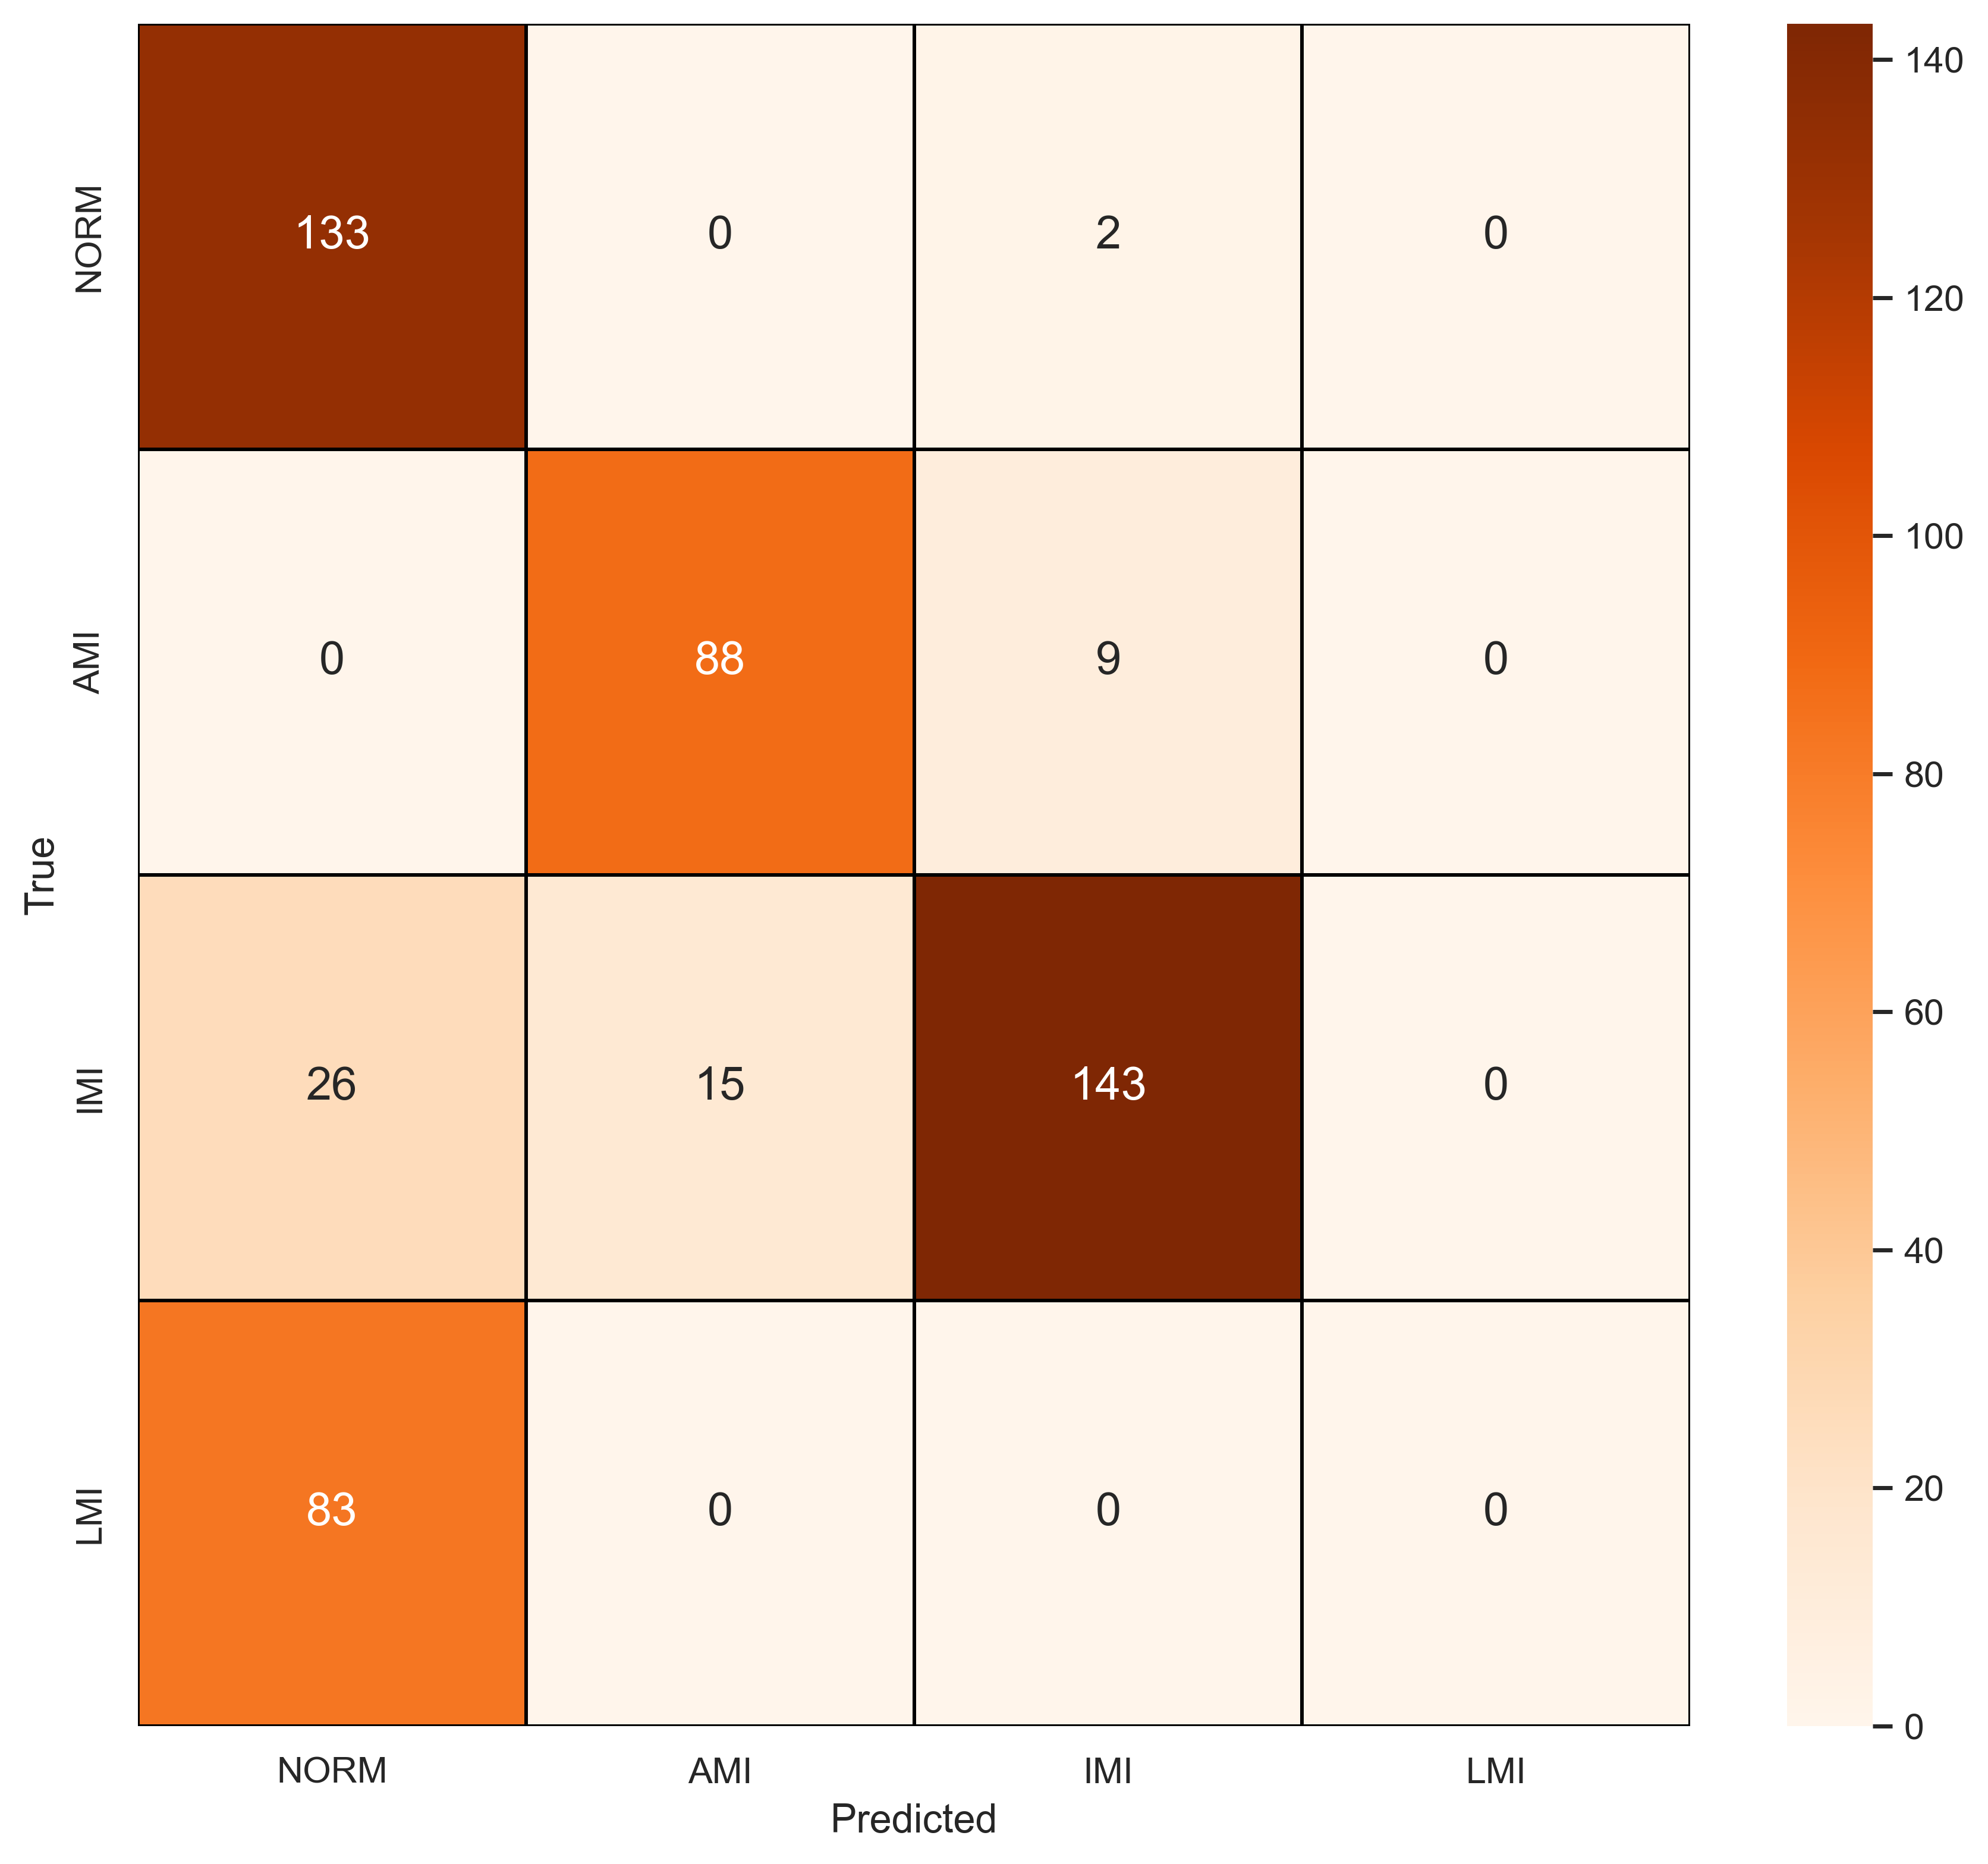

Data behind this chart, as committed beside it:
, NORM, AMI, IMI, LMI
NORM, 133, 0, 2, 0
AMI, 0, 88, 9, 0
IMI, 26, 15, 143, 0
LMI, 83, 0, 0, 0
